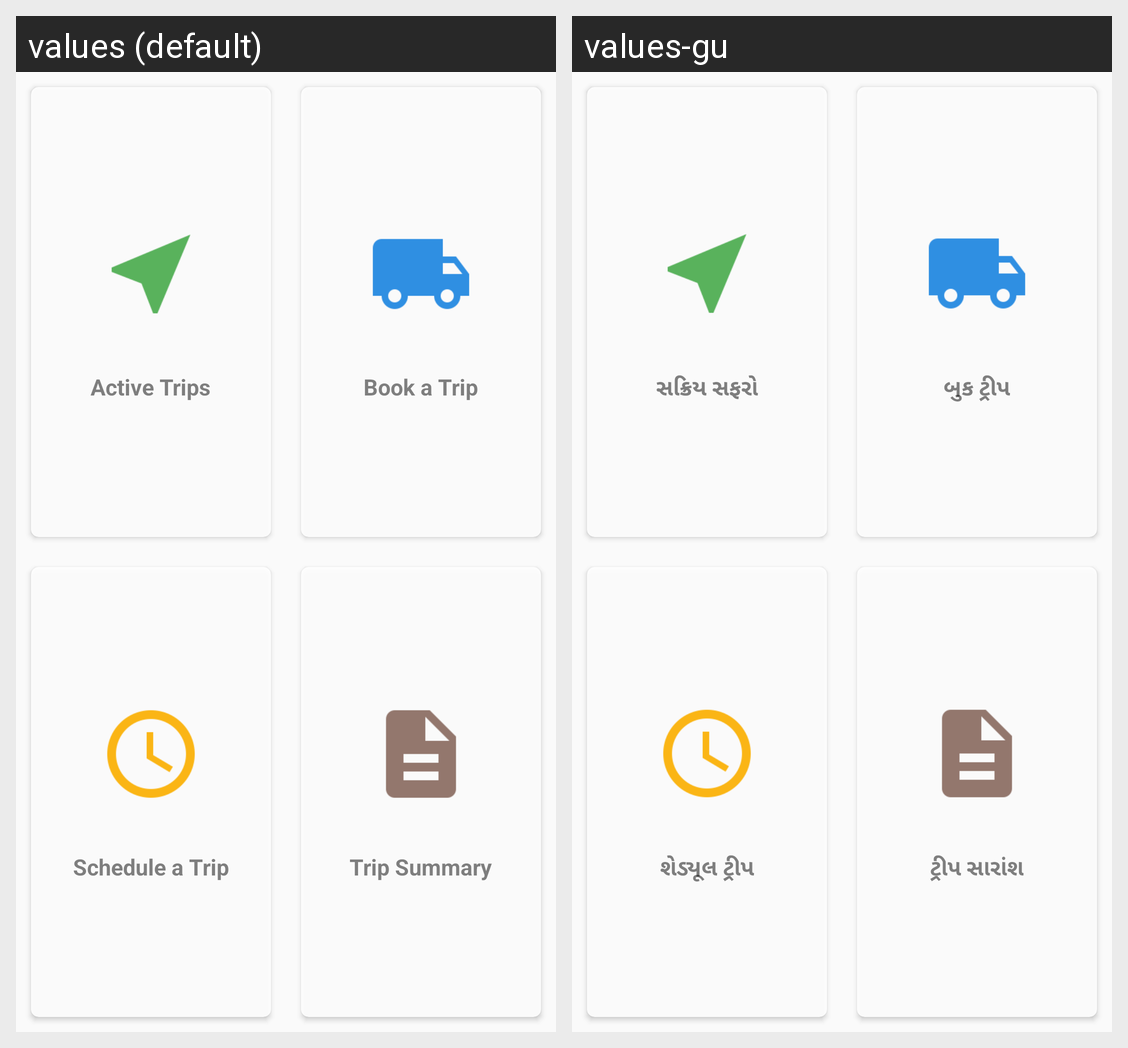

Strings drawn on this Android screen and how each of the app's shown locales translates them:
Android screen res/layout/fragment_home.xml rendered under 2 locales, left to right: values (default), values-gu. Device: Nexus 5 (rendered at 1080×1920; each locale shown at half size, 540×960, under a caption strip naming it); theme AppTheme.
Strings drawn on this screen, with the default value and each locale's value (text and hints the layout hard-codes, and strings that could not be matched under every locale, appear in the picture but are not listed):

active_trips
  values: Active Trips
  values-gu: સક્રિય સફરો

book_a_trip
  values: Book a Trip
  values-gu: બુક ટ્રીપ

schedule_trip
  values: Schedule a Trip
  values-gu: શેડ્યૂલ ટ્રીપ

trip_summary
  values: Trip Summary
  values-gu: ટ્રીપ સારાંશ
